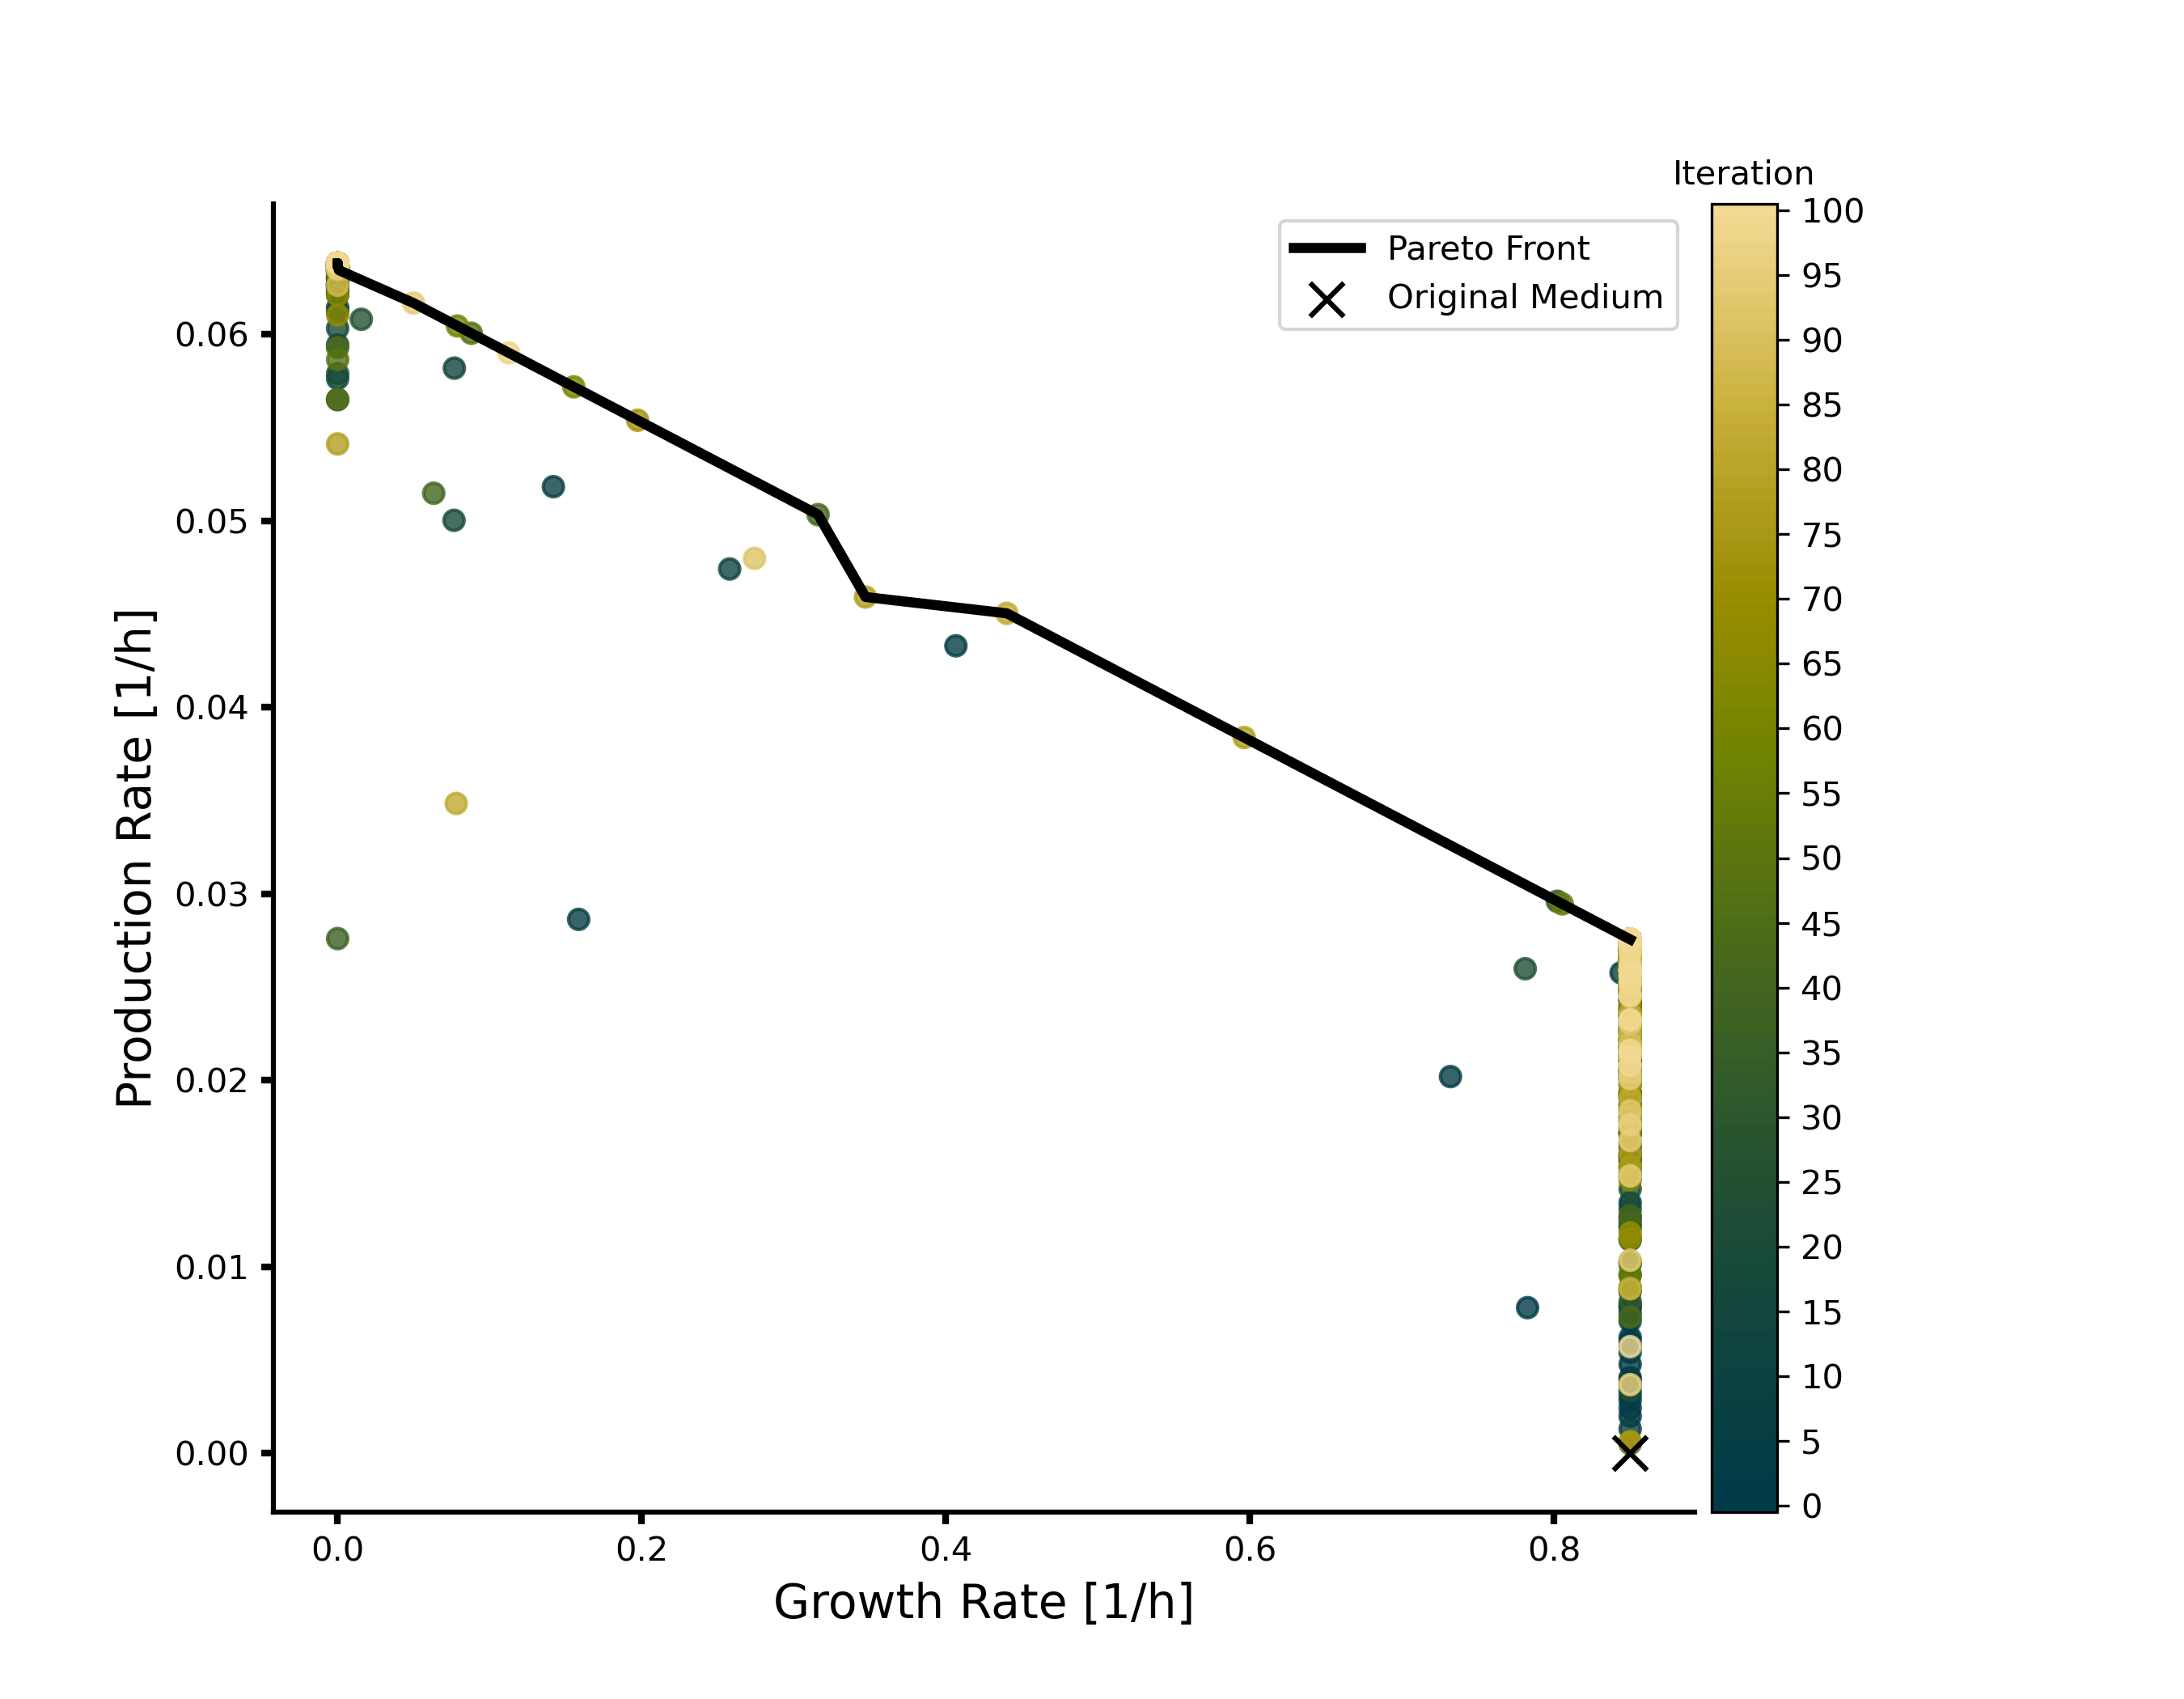

Data behind this chart, as committed beside it:
growth_rate, production, is_pareto, n_batch, n_start, n_candidates, init_growth_rate, init_production
0.85, 0.007944, False, 100, 50, 15, 0.85, 0.02107
0.5567, 0.0, False, 100, 50, 15, 0.85, 0.02107
0.6995, 0.0, False, 100, 50, 15, 0.85, 0.02107
0.1864, 0.0, False, 100, 50, 15, 0.85, 0.02107
0.7478, 0.0, False, 100, 50, 15, 0.85, 0.02107
0.85, 0.005963, False, 100, 50, 15, 0.85, 0.02107
0.5731, 0.0, False, 100, 50, 15, 0.85, 0.02107
0.7197, 0.0, False, 100, 50, 15, 0.85, 0.02107
0.5039, 0.0, False, 100, 50, 15, 0.85, 0.02107
0.7866, 0.0, False, 100, 50, 15, 0.85, 0.02107
0.7531, 0.0, False, 100, 50, 15, 0.85, 0.02107
0.6315, 0.0, False, 100, 50, 15, 0.85, 0.02107
0.85, 0.003124, False, 100, 50, 15, 0.85, 0.02107
0.3507, 0.0, False, 100, 50, 15, 0.85, 0.02107
0.7825, 0.007798, False, 100, 50, 15, 0.85, 0.02107
0.85, 0.01143, False, 100, 50, 15, 0.85, 0.02107
0.1449, 0.0, False, 100, 50, 15, 0.85, 0.02107
0.6361, 0.0, False, 100, 50, 15, 0.85, 0.02107
0.85, 0.01534, False, 100, 50, 15, 0.85, 0.02107
0.4449, 0.0, False, 100, 50, 15, 0.85, 0.02107
0.85, 0.0062, False, 100, 50, 15, 0.85, 0.02107
0.4405, 0.0, False, 100, 50, 15, 0.85, 0.02107
0.4105, 0.0, False, 100, 50, 15, 0.85, 0.02107
0.8029, 0.0, False, 100, 50, 15, 0.85, 0.02107
0.4788, 0.0, False, 100, 50, 15, 0.85, 0.02107
0.1725, 0.0, False, 100, 50, 15, 0.85, 0.02107
0.2303, 0.0, False, 100, 50, 15, 0.85, 0.02107
0.5516, 0.0, False, 100, 50, 15, 0.85, 0.02107
0.5753, 0.0, False, 100, 50, 15, 0.85, 0.02107
0.7999, 0.0, False, 100, 50, 15, 0.85, 0.02107
0.85, 0.01342, False, 100, 50, 15, 0.85, 0.02107
0.6908, 0.0, False, 100, 50, 15, 0.85, 0.02107
0.7072, 0.0, False, 100, 50, 15, 0.85, 0.02107
0.85, 0.005715, False, 100, 50, 15, 0.85, 0.02107
0.85, 0.004758, False, 100, 50, 15, 0.85, 0.02107
0.6056, 0.0, False, 100, 50, 15, 0.85, 0.02107
0.85, 0.007084, False, 100, 50, 15, 0.85, 0.02107
0.85, 0.01999, False, 100, 50, 15, 0.85, 0.02107
0.6306, 0.0, False, 100, 50, 15, 0.85, 0.02107
0.4908, 0.0, False, 100, 50, 15, 0.85, 0.02107
0.7849, 0.0, False, 100, 50, 15, 0.85, 0.02107
0.5222, 0.0, False, 100, 50, 15, 0.85, 0.02107
0.4754, 0.0, False, 100, 50, 15, 0.85, 0.02107
0.1952, 0.0, False, 100, 50, 15, 0.85, 0.02107
0.6075, 0.0, False, 100, 50, 15, 0.85, 0.02107
0.3303, 0.0, False, 100, 50, 15, 0.85, 0.02107
0.85, 0.002401, False, 100, 50, 15, 0.85, 0.02107
0.01394, 0.0, False, 100, 50, 15, 0.85, 0.02107
0.3137, 0.0, False, 100, 50, 15, 0.85, 0.02107
0.7422, 0.0, False, 100, 50, 15, 0.85, 0.02107
0.0, 0.0597, False, 100, 50, 15, 0.85, 0.02107
0.0, 0.05926, False, 100, 50, 15, 0.85, 0.02107
0.0, 0.06222, False, 100, 50, 15, 0.85, 0.02107
0.7655, 0.0, False, 100, 50, 15, 0.85, 0.02107
0.85, 0.001975, False, 100, 50, 15, 0.85, 0.02107
0.175, 0.0, False, 100, 50, 15, 0.85, 0.02107
0.0, 0.05722, False, 100, 50, 15, 0.85, 0.02107
0.0, 0.05456, False, 100, 50, 15, 0.85, 0.02107
0.0, 0.06165, False, 100, 50, 15, 0.85, 0.02107
0.85, 0.01024, False, 100, 50, 15, 0.85, 0.02107
... 1,490 more rows
